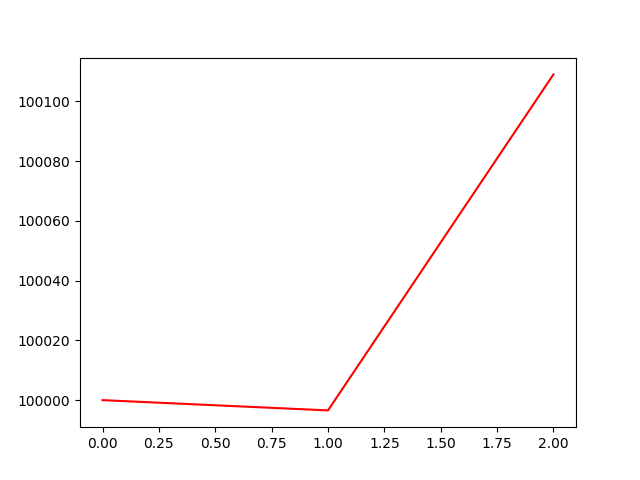

The table this chart was drawn from, first rows:
, 0
0, 100000
1, 99997
2, 100109
